Dataset: spectrograms_split (GitHub, yildiramdsa/sleep_apnea_classification_via_eeg_spectrograms_and_deep_learning). Classes: mild, moderate, normal, severe.

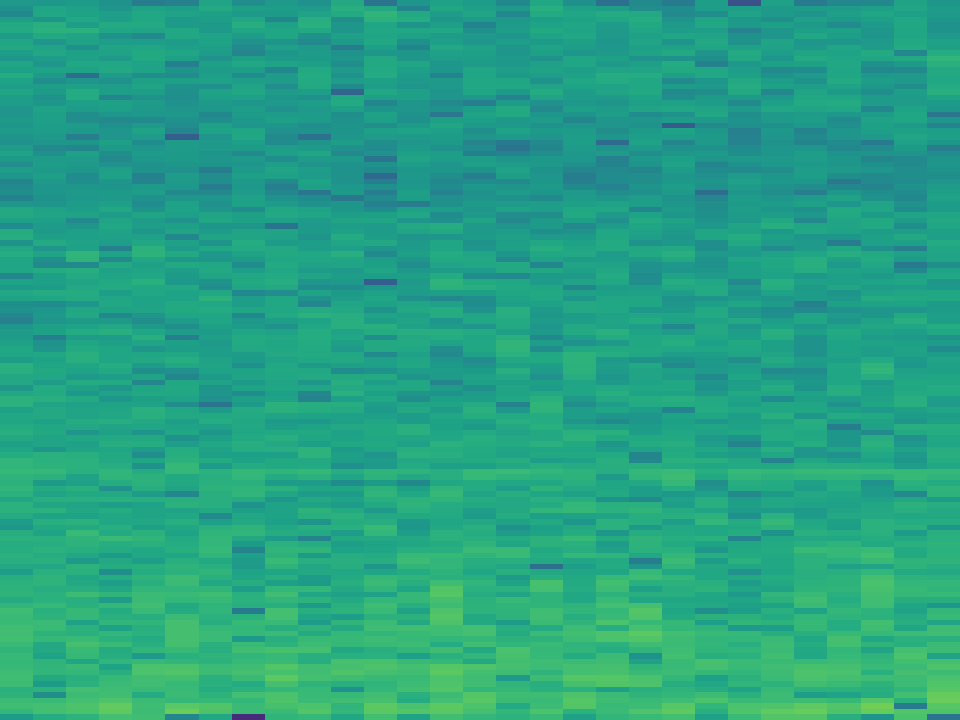
Label: normal

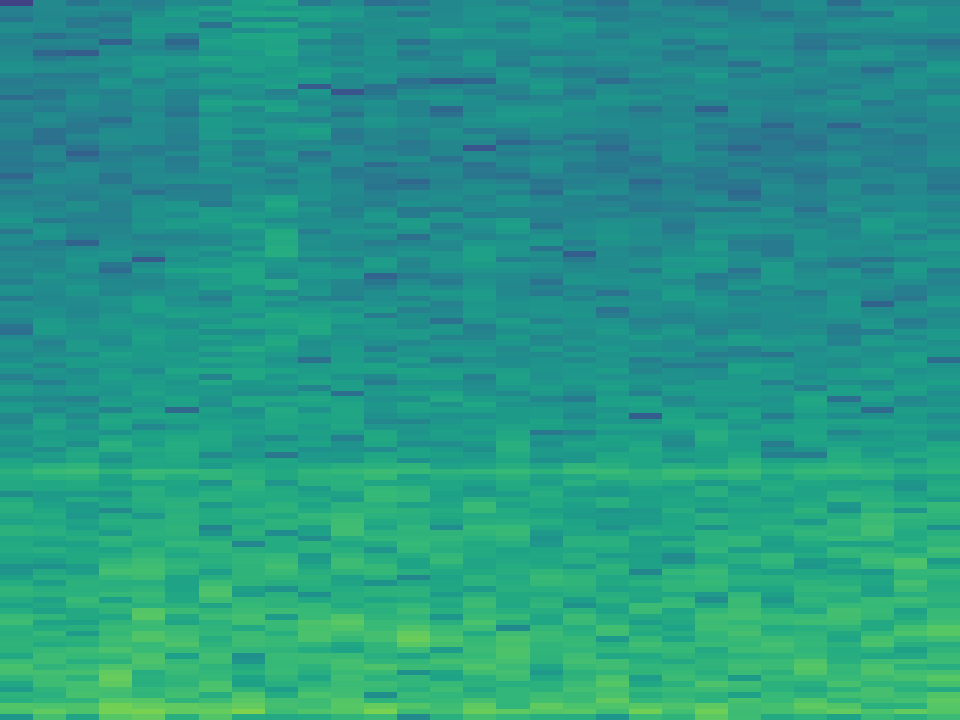
Label: normal

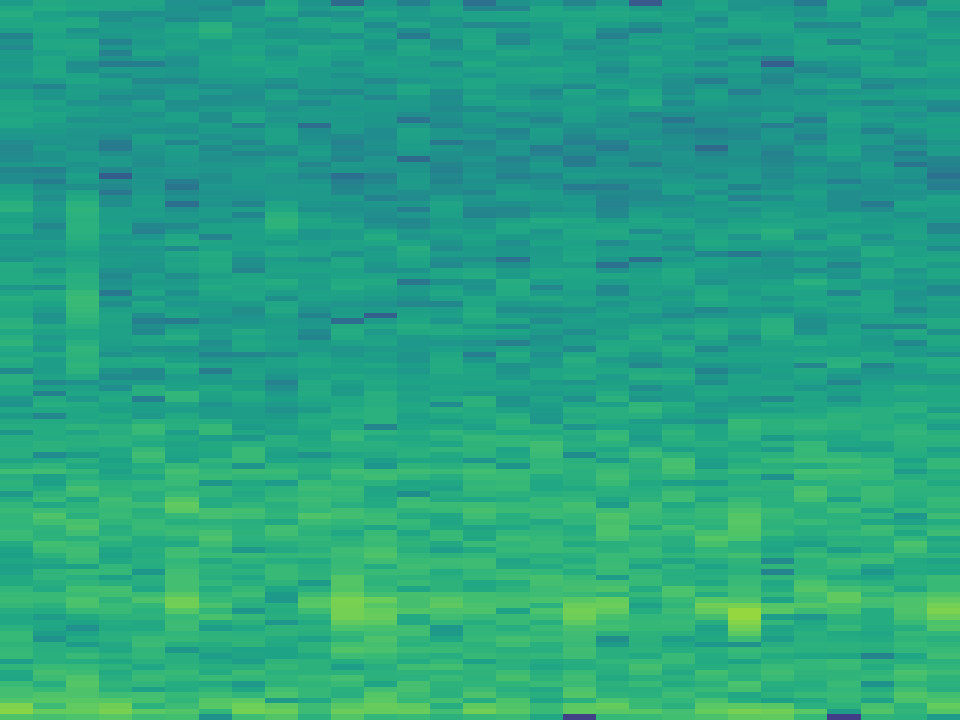
Label: mild

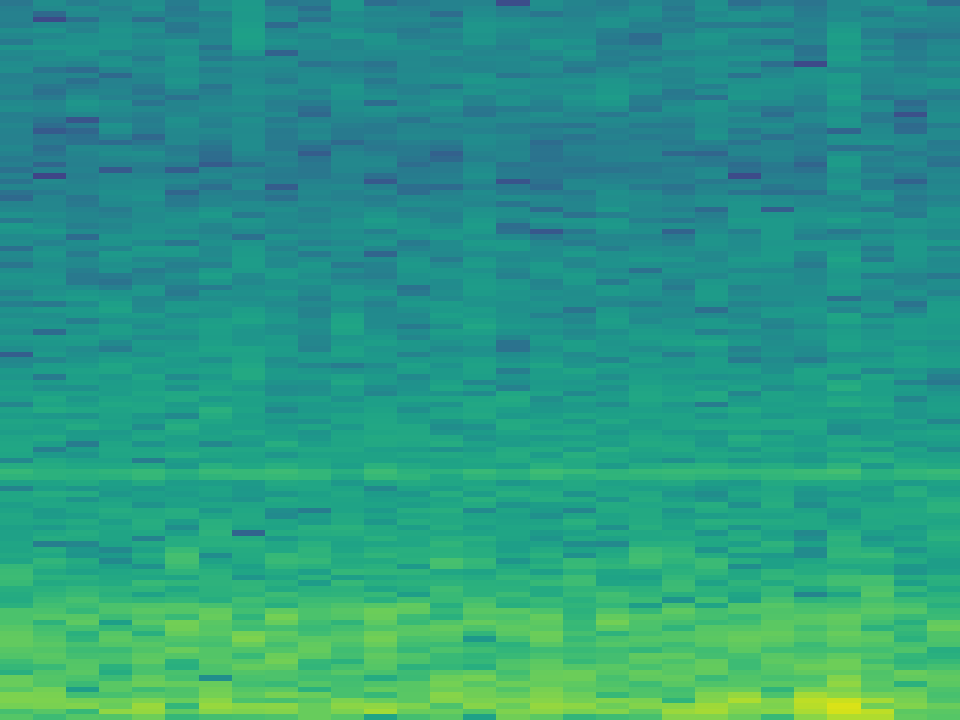
Label: moderate

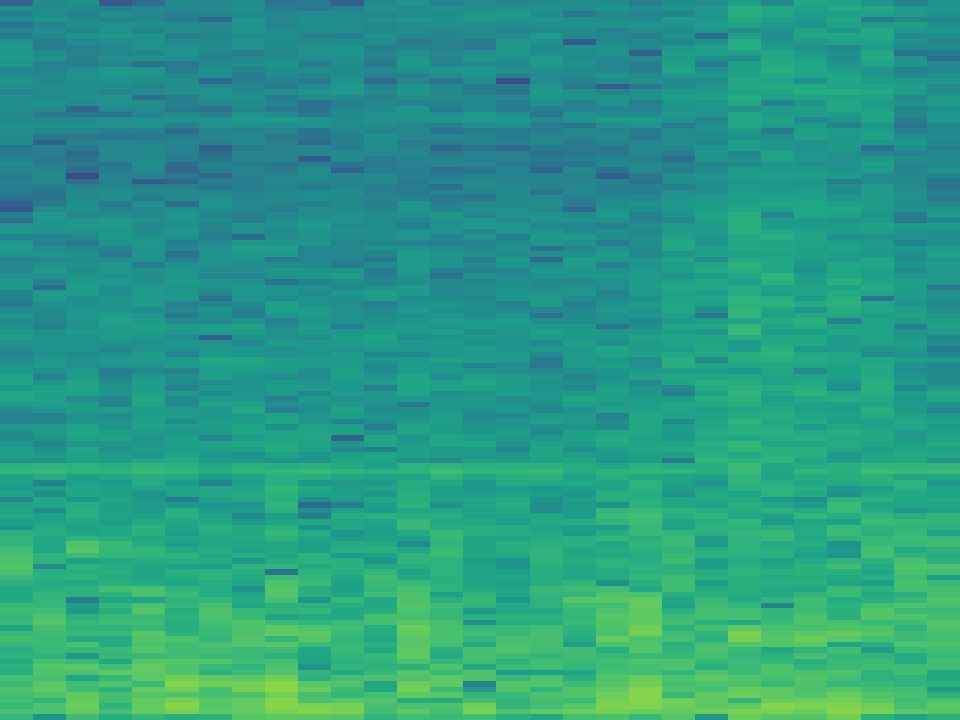
Label: severe

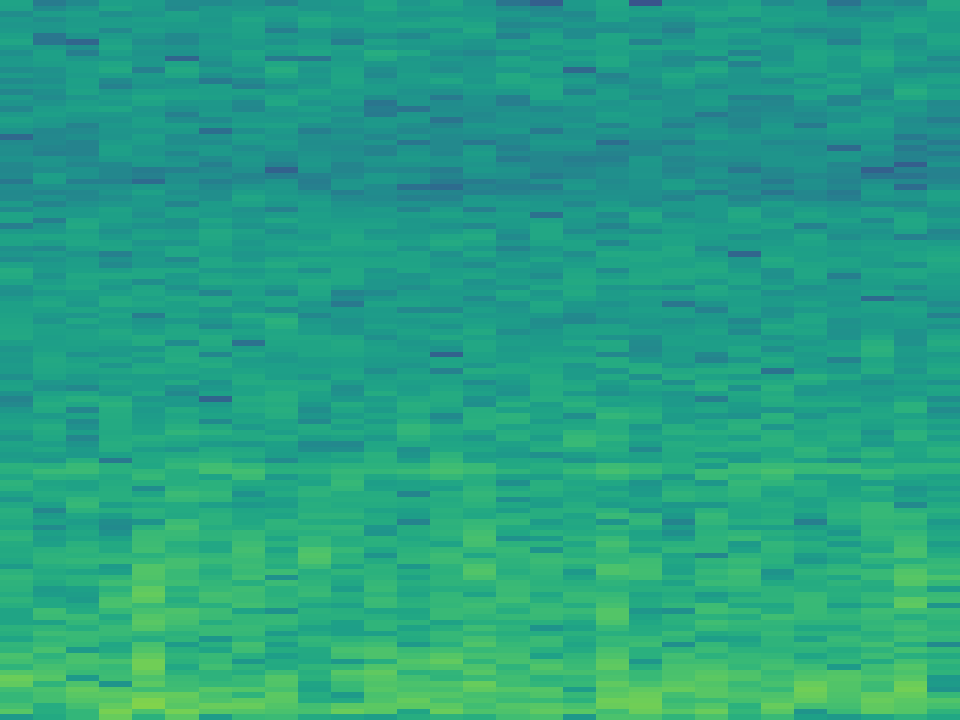
Label: mild
